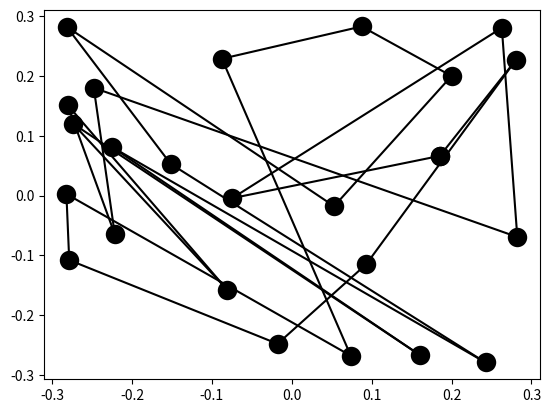

Generate this figure with matplotlib:
import numpy as np
import matplotlib.pyplot as plt

class graph:
    def __init__(self, A):
        self.A = A
        self.N = len(A)

    def eig(self):
        return np.linalg.eig(self.A)[1]

    def laplacian(self):
        D = []
        for u in self.A:
            delta = 0
            for v in u:
                if v != 0:
                    delta += 1

            D.append([delta])

        return np.array(D) - self.A

    def cart(self):
        ret = []
        [lambdas, eigs] = np.linalg.eig(self.laplacian())
        [l2, l1] = sorted(lambdas)[:2]
        i = np.where(lambdas == l1)
        j = np.where(lambdas == l2)
        x1 = eigs[i]
        x2 = eigs[j]
        for k in range(self.N):
            ret.append(np.array([x1[0][k], x2[0][k]]))

        return ret

    def plot(self):
        X = [pos[0] for pos in self.cart()]
        Y = [pos[1] for pos in self.cart()]

        plt.scatter(X, Y, linewidth=8, color='k')
        for i in range(self.N):
            for j in range(i, self.N):
                if self.A[i][j] != 0:
                    plt.plot([X[i], X[j]], [Y[i], Y[j]], color='k')

        plt.show()

if __name__ == '__main__':
    import random
    G = graph(np.array([[0, 1, 0, 0, 0, 0],
                        [1, 0, 1, 0, 0, 0],
                        [0, 1, 0, 1, 1, 0],
                        [0, 0, 1, 0, 0, 1],
                        [0, 0, 1, 0, 0, 1],
                        [0, 0, 0, 1, 1, 0]]))

    #print(np.linalg.eig(A)[1])
    print(G.laplacian())
    #G.plot()

    G1 = graph(np.array([[0, 1, 0, 0, 0],
                         [1, 0, 1, 1, 0],
                         [0, 1, 0, 0, 1],
                         [0, 1, 0, 0, 1],
                         [0, 0, 1, 1, 0]]))

    #G1.plot()

    N = 25
    A = np.random.rand(N, N)
    A = np.round(0.75 * A)
    G2 = graph(A)
    #G2.plot()

    B = np.diagflat((N-1)*[1], -1) + np.diagflat((N-1)*[1], 1)
    B[0][N-1] = 1
    B[N-1][0] = 1
    G3 = graph(B)
    G3.plot()
